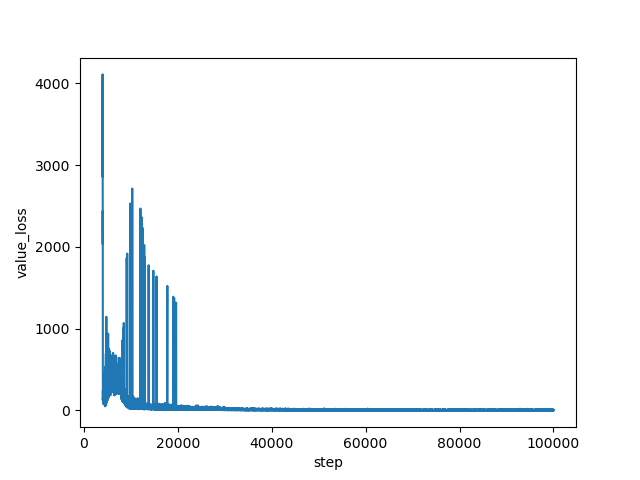

The file beside this chart, header and first rows:
step, value_loss
4000, 3997
4001, 3627
4002, 3495
4003, 3381
4004, 3878
4005, 3299
4006, 4108
4007, 3324
4008, 3338
4009, 3580
4010, 3799
4011, 3529
4012, 3724
4013, 3341
4014, 3619
4015, 3566
4016, 3525
4017, 3346
4018, 3162
4019, 3190
4020, 3492
4021, 3237
4022, 3420
4023, 3489
4024, 2857
4025, 3040
4026, 3254
4027, 3165
4028, 2935
4029, 2859
4030, 3306
4031, 2993
4032, 2615
4033, 2559
4034, 2879
4035, 2800
4036, 2453
4037, 2621
4038, 2478
4039, 2616
4040, 2657
4041, 2054
4042, 2637
4043, 2033
4044, 2440
4045, 2091
4046, 1798
4047, 1716
4048, 1740
4049, 1518
4050, 1529
4051, 1307
4052, 1369
4053, 1277
4054, 1129
4055, 844.9
4056, 961.4
4057, 1023
4058, 606.2
4059, 671.9
... 95,940 more rows
